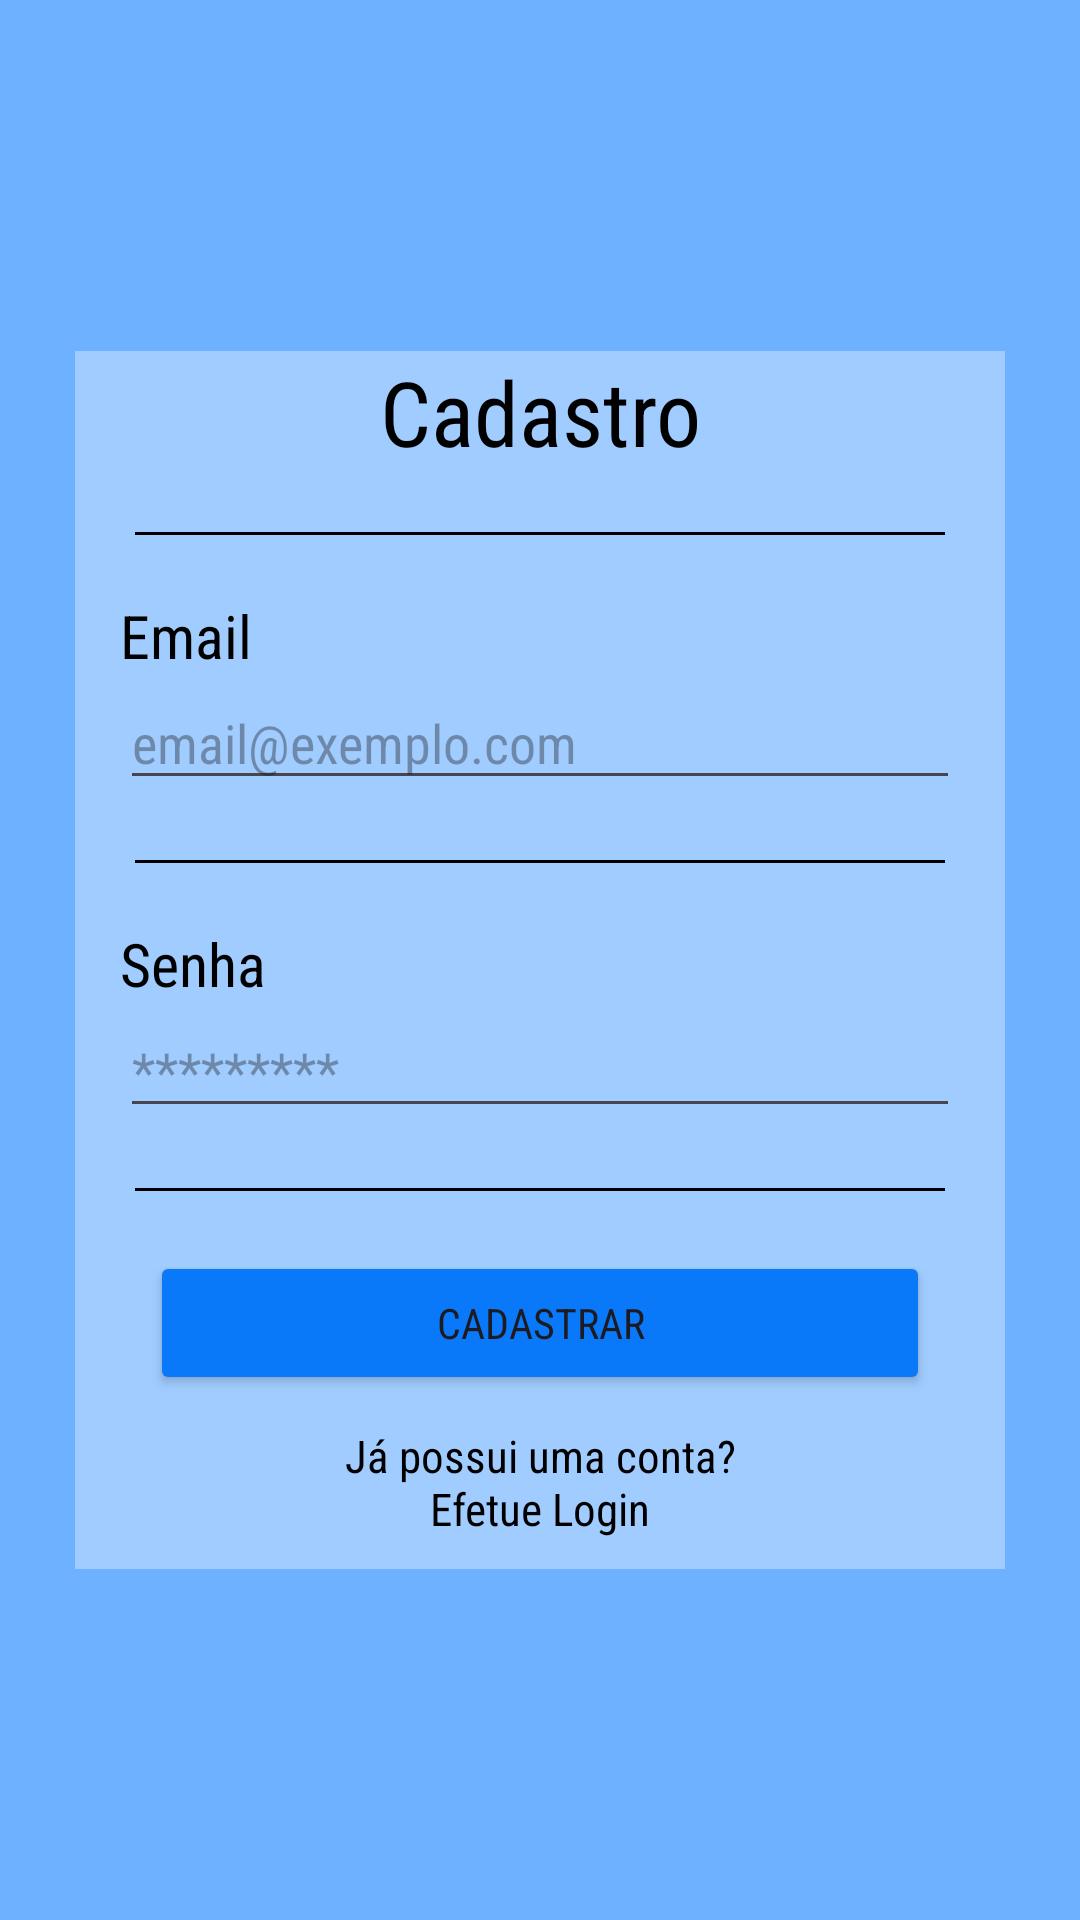

Reconstruct the res/layout file that produces this screen, plus the resources it refers to.
<!-- AndroidManifest.xml: application theme Theme.VaiAonde -->
<!-- res/layout/activity_register.xml -->
<?xml version="1.0" encoding="utf-8"?>
<LinearLayout xmlns:android="http://schemas.android.com/apk/res/android"
    xmlns:app="http://schemas.android.com/apk/res-auto"
    xmlns:tools="http://schemas.android.com/tools"
    android:id="@+id/main"
    android:layout_width="match_parent"
    android:layout_height="match_parent"
    tools:context=".RegisterActivity"
    android:orientation="vertical"
    android:background="@color/background"
    android:gravity="center">

    <LinearLayout
        android:layout_width="match_parent"
        android:layout_height="wrap_content"
        android:orientation="vertical"
        android:layout_marginHorizontal="25dp"
        android:background="@color/transparent"
        >

        <TextView
            android:layout_width="match_parent"
            android:layout_height="wrap_content"
            android:text="@string/cadastro"
            android:fontFamily="@string/font"
            android:textColor="@color/black"
            android:textSize="30sp"
            android:textAlignment="center"/>
        <com.google.android.material.divider.MaterialDivider
            android:layout_width="match_parent"
            android:layout_height="1dp"
            app:dividerColor="@color/black"
            android:layout_marginVertical="20dp"
            android:layout_marginHorizontal="20dp"
            />

        <TextView
            android:layout_width="match_parent"
            android:layout_height="wrap_content"
            android:text="@string/email"
            android:fontFamily="@string/font"
            android:textColor="@color/black"
            android:layout_marginStart="15dp"
            android:textSize="20sp"/>

        <EditText
            android:id="@+id/txtEmail"
            android:layout_width="match_parent"
            android:layout_height="wrap_content"
            android:fontFamily="@string/font"
            android:layout_marginHorizontal="15dp"
            android:hint="@string/email_exemplo_com"/>

        <com.google.android.material.divider.MaterialDivider
            android:layout_width="match_parent"
            android:layout_height="1dp"
            android:fontFamily="@string/font"
            android:layout_marginVertical="20dp"
            android:layout_marginHorizontal="20dp"
            app:dividerColor="@color/black"
            />
        <TextView
            android:layout_width="match_parent"
            android:layout_height="wrap_content"
            android:text="@string/senha"
            android:textColor="@color/black"
            android:textSize="20sp"
            android:fontFamily="@string/font"
            android:layout_marginStart="15dp"/>

        <EditText
            android:id="@+id/txtPassword"
            android:layout_width="match_parent"
            android:layout_height="wrap_content"
            android:fontFamily="@string/font"
            android:layout_marginHorizontal="15dp"
            android:inputType="textPassword"
            android:hint="@string/hintPassword"/>

        <com.google.android.material.divider.MaterialDivider
            android:layout_width="match_parent"
            android:layout_height="1dp"
            android:layout_marginVertical="20dp"
            android:layout_marginHorizontal="20dp"
            app:dividerColor="@color/black"
            />

        <Button
            android:id="@+id/btnCadastrar"
            android:layout_width="match_parent"
            android:layout_height="wrap_content"
            android:layout_marginHorizontal="25dp"
            android:backgroundTint="@color/primary"
            android:text="@string/cadastrar"
            android:fontFamily="@string/font"
            android:layout_marginBottom="10dp"/>

        <TextView
            android:id="@+id/btnLogin"
            android:layout_width="match_parent"
            android:layout_height="wrap_content"
            android:text="@string/cadastroMsg"
            android:textColor="@color/black"
            android:textSize="15sp"
            android:fontFamily="@string/font"
            android:textAlignment="center"
            android:layout_marginBottom="10dp"/>
    </LinearLayout>

</LinearLayout>
<!-- resources referenced by this layout -->
<resources>
  <color name="background">#6EB1FF</color>
  <color name="black">#FF000000</color>
  <color name="primary">#0979fa</color>
  <color name="transparent">#57FFFFFF</color>
  <string name="cadastrar">CADASTRAR</string>
  <string name="cadastro">Cadastro</string>
  <string name="cadastroMsg">Já possui uma conta?\nEfetue Login</string>
  <string name="email">Email</string>
  <string name="email_exemplo_com">email@exemplo.com</string>
  <string name="font">sans-serif-condensed</string>
  <string name="hintPassword">*********</string>
  <string name="senha">Senha</string>
  <style name="Theme.VaiAonde" parent="Base.Theme.VaiAonde" />
  <style name="Base.Theme.VaiAonde" parent="Theme.Material3.DayNight.NoActionBar">
          
          
          <item name="colorPrimary">#995544</item>
      </style>
</resources>
